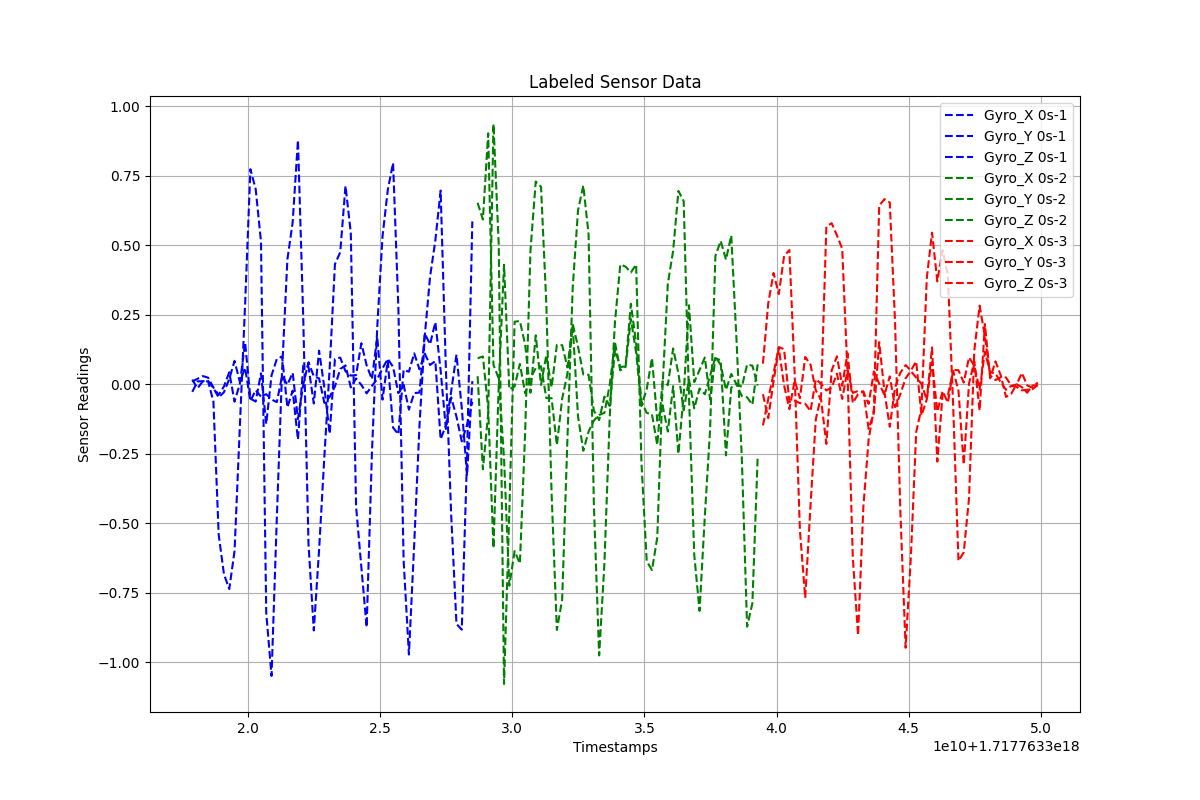

Values plotted in this chart, from the file beside it:
Timestamps, Gyro_X, Gyro_Y, Gyro_Z, Label
1.7177633178861824e+18, 0.01715, 0.01037, -0.0269, 0s-1
1.7177633180861824e+18, -0.01386, 0.02019, 0.01093, 0s-1
1.7177633182861824e+18, 0.01139, 0.02983, 0.01156, 0s-1
1.7177633184861824e+18, 0.01074, 0.02423, 0.01233, 0s-1
1.7177633186861824e+18, -0.0616, -0.01135, -0.01327, 0s-1
1.7177633188861824e+18, -0.541, -0.03759, -0.04707, 0s-1
1.7177633190861824e+18, -0.6831, -0.007137, -0.02798, 0s-1
1.7177633192861824e+18, -0.7362, 0.04363, 0.01923, 0s-1
1.7177633194861824e+18, -0.5995, -0.06232, 0.08464, 0s-1
1.7177633196861824e+18, -0.1535, 0.001992, 0.008728, 0s-1
1.7177633198861824e+18, 0.2885, 0.151, 0.05974, 0s-1
1.7177633200861824e+18, 0.7739, -0.05104, -0.05981, 0s-1
1.7177633202861824e+18, 0.7022, -0.06174, -0.02099, 0s-1
1.7177633204861824e+18, 0.515, 0.0398, -0.04372, 0s-1
1.7177633206861824e+18, -0.8229, -0.1424, -0.03519, 0s-1
1.7177633208861824e+18, -1.049, 0.03253, -0.0542, 0s-1
1.7177633210861824e+18, -0.4814, 0.09124, -0.06379, 0s-1
1.7177633212861824e+18, 0.0512, 0.1005, 0.03041, 0s-1
1.7177633214861824e+18, 0.4495, -0.08281, -0.001112, 0s-1
1.7177633216861824e+18, 0.5831, -0.0224, 0.04157, 0s-1
1.7177633218861824e+18, 0.8788, -0.1989, -0.1249, 0s-1
1.7177633220861824e+18, 0.2388, 0.06833, -0.0006559, 0s-1
1.7177633222861824e+18, -0.5751, 0.06255, 0.07964, 0s-1
1.7177633224861824e+18, -0.8851, -0.06876, 0.02915, 0s-1
1.7177633226861824e+18, -0.5951, 0.1211, 0.02144, 0s-1
1.7177633228861824e+18, -0.2589, -0.01185, -0.06665, 0s-1
1.7177633230861824e+18, 0.0578, -0.1773, -0.04505, 0s-1
1.7177633232861824e+18, 0.4324, 0.09159, -0.007226, 0s-1
1.7177633234861824e+18, 0.4753, 0.09638, 0.05529, 0s-1
1.7177633236861824e+18, 0.7139, 0.04719, 0.06815, 0s-1
1.7177633238861824e+18, 0.545, 0.03173, -0.01083, 0s-1
1.7177633240861824e+18, -0.439, 0.03347, 0.0213, 0s-1
1.7177633242861824e+18, -0.658, 0.1481, -0.001982, 0s-1
1.7177633244861824e+18, -0.8736, 0.06829, -0.0323, 0s-1
1.7177633246861824e+18, -0.2451, 0.0187, -0.005347, 0s-1
1.7177633248861824e+18, 0.2041, 0.1709, 0.01897, 0s-1
1.7177633250861824e+18, 0.5316, -0.05478, 0.05731, 0s-1
1.7177633252861824e+18, 0.6992, 0.08475, 0.09174, 0s-1
1.7177633254861824e+18, 0.7968, -0.1554, 0.06292, 0s-1
1.7177633256861824e+18, 0.2783, -0.1797, -0.03156, 0s-1
1.7177633258861824e+18, -0.6343, 0.05249, -0.001868, 0s-1
1.7177633260861824e+18, -0.9717, 0.04554, -0.09093, 0s-1
1.7177633262861824e+18, -0.5748, 0.1118, -0.03132, 0s-1
1.7177633264861824e+18, -0.1469, 0.05424, -0.02965, 0s-1
1.7177633266861824e+18, 0.1744, 0.1109, 0.1828, 0s-1
1.7177633268861824e+18, 0.3867, 0.06985, 0.1444, 0s-1
1.7177633270861824e+18, 0.5178, 0.08412, 0.2235, 0s-1
1.7177633272861824e+18, 0.697, -0.1973, 0.05026, 0s-1
1.7177633274861824e+18, 0.05261, -0.148, -0.1603, 0s-1
1.7177633276861824e+18, -0.4698, -0.02443, -0.04661, 0s-1
1.7177633278861824e+18, -0.8616, 0.1071, -0.1161, 0s-1
1.7177633280861824e+18, -0.8822, -0.08344, -0.2048, 0s-1
1.7177633282861824e+18, -0.2641, -0.3281, -0.1454, 0s-1
1.7177633284861824e+18, 0.5862, 0.01166, -0.06262, 0s-1
1.7177633286861824e+18, 0.6531, 0.02947, 0.09388, 0s-2
1.7177633288861824e+18, 0.5929, -0.3055, 0.1006, 0s-2
1.7177633290861824e+18, 0.9031, -0.1055, -0.08562, 0s-2
1.7177633292861824e+18, 0.07044, 0.9366, -0.5892, 0s-2
1.7177633294861824e+18, 0.02111, 0.502, -0.001483, 0s-2
1.7177633296861824e+18, -0.2674, -1.078, 0.4301, 0s-2
... 102 more rows
